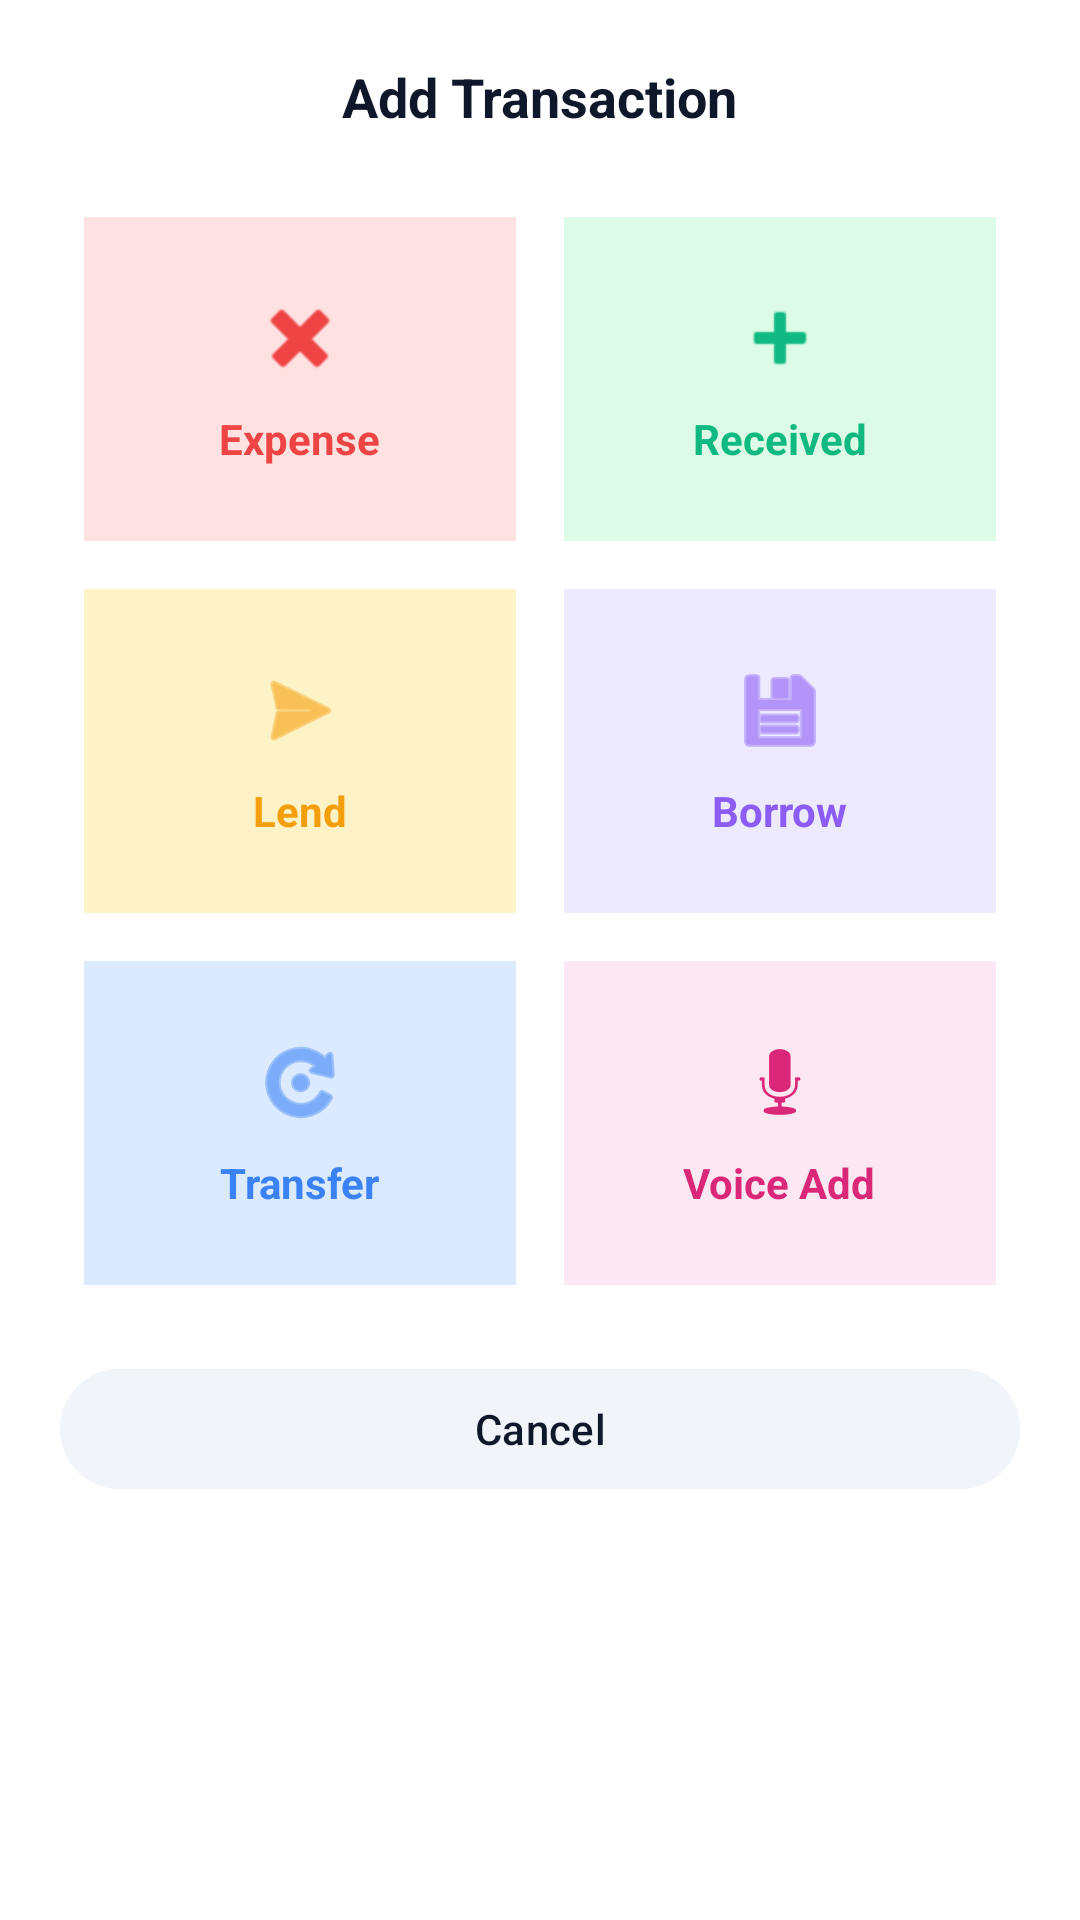

Layout XML and referenced resources for this Android screen:
<!-- AndroidManifest.xml: application theme Theme.SmartExpensesTracker -->
<!-- res/layout/bottom_sheet_add_menu.xml -->
<?xml version="1.0" encoding="utf-8"?>
<LinearLayout xmlns:android="http://schemas.android.com/apk/res/android"
    xmlns:app="http://schemas.android.com/apk/res-auto"
    android:layout_width="match_parent"
    android:layout_height="wrap_content"
    android:background="@drawable/ic_launcher_foreground"
    android:backgroundTint="@color/bg_card"
    android:orientation="vertical"
    android:padding="20dp">

    <TextView
        android:layout_width="wrap_content"
        android:layout_height="wrap_content"
        android:layout_gravity="center_horizontal"
        android:text="Add Transaction"
        android:textColor="@color/text_primary"
        android:textSize="18sp"
        android:textStyle="bold" />

    <GridLayout
        android:layout_width="match_parent"
        android:layout_height="wrap_content"
        android:layout_marginTop="20dp"
        android:columnCount="2"
        android:rowCount="3">

        
        <LinearLayout
            android:id="@+id/btn_action_expense"
            android:layout_width="0dp"
            android:layout_height="wrap_content"
            android:layout_columnWeight="1"
            android:layout_margin="8dp"
            android:background="@drawable/ic_launcher_foreground"
            android:backgroundTint="#FEE2E2"
            android:gravity="center"
            android:orientation="vertical"
            android:padding="16dp">

            <ImageView
                android:layout_width="32dp"
                android:layout_height="32dp"
                android:src="@android:drawable/ic_delete"
                app:tint="@color/financial_expense" />

            <TextView
                android:layout_width="wrap_content"
                android:layout_height="wrap_content"
                android:layout_marginTop="8dp"
                android:text="Expense"
                android:textColor="@color/financial_expense"
                android:textStyle="bold" />
        </LinearLayout>

        
        <LinearLayout
            android:id="@+id/btn_action_received"
            android:layout_width="0dp"
            android:layout_height="wrap_content"
            android:layout_columnWeight="1"
            android:layout_margin="8dp"
            android:background="@drawable/ic_launcher_foreground"
            android:backgroundTint="#DCFCE7"
            android:gravity="center"
            android:orientation="vertical"
            android:padding="16dp">

            <ImageView
                android:layout_width="32dp"
                android:layout_height="32dp"
                android:src="@android:drawable/ic_input_add"
                app:tint="@color/financial_income" />

            <TextView
                android:layout_width="wrap_content"
                android:layout_height="wrap_content"
                android:layout_marginTop="8dp"
                android:text="Received"
                android:textColor="@color/financial_income"
                android:textStyle="bold" />
        </LinearLayout>

        
        <LinearLayout
            android:id="@+id/btn_action_lend"
            android:layout_width="0dp"
            android:layout_height="wrap_content"
            android:layout_columnWeight="1"
            android:layout_margin="8dp"
            android:background="@drawable/ic_launcher_foreground"
            android:backgroundTint="#FEF3C7"
            android:gravity="center"
            android:orientation="vertical"
            android:padding="16dp">

            <ImageView
                android:layout_width="32dp"
                android:layout_height="32dp"
                android:src="@android:drawable/ic_menu_send"
                app:tint="@color/financial_lend" />

            <TextView
                android:layout_width="wrap_content"
                android:layout_height="wrap_content"
                android:layout_marginTop="8dp"
                android:text="Lend"
                android:textColor="@color/financial_lend"
                android:textStyle="bold" />
        </LinearLayout>

        
        <LinearLayout
            android:id="@+id/btn_action_borrow"
            android:layout_width="0dp"
            android:layout_height="wrap_content"
            android:layout_columnWeight="1"
            android:layout_margin="8dp"
            android:background="@drawable/ic_launcher_foreground"
            android:backgroundTint="#EDE9FE"
            android:gravity="center"
            android:orientation="vertical"
            android:padding="16dp">

            <ImageView
                android:layout_width="32dp"
                android:layout_height="32dp"
                android:src="@android:drawable/ic_menu_save"
                app:tint="@color/financial_borrow" />

            <TextView
                android:layout_width="wrap_content"
                android:layout_height="wrap_content"
                android:layout_marginTop="8dp"
                android:text="Borrow"
                android:textColor="@color/financial_borrow"
                android:textStyle="bold" />
        </LinearLayout>

        
        <LinearLayout
            android:id="@+id/btn_action_transfer"
            android:layout_width="0dp"
            android:layout_height="wrap_content"
            android:layout_columnWeight="1"
            android:layout_margin="8dp"
            android:background="@drawable/ic_launcher_foreground"
            android:backgroundTint="#DBEAFE"
            android:gravity="center"
            android:orientation="vertical"
            android:padding="16dp">

            <ImageView
                android:layout_width="32dp"
                android:layout_height="32dp"
                android:src="@android:drawable/ic_menu_rotate"
                app:tint="@color/financial_transfer" />

            <TextView
                android:layout_width="wrap_content"
                android:layout_height="wrap_content"
                android:layout_marginTop="8dp"
                android:text="Transfer"
                android:textColor="@color/financial_transfer"
                android:textStyle="bold" />
        </LinearLayout>

        
        <LinearLayout
            android:id="@+id/btn_action_voice"
            android:layout_width="0dp"
            android:layout_height="wrap_content"
            android:layout_columnWeight="1"
            android:layout_margin="8dp"
            android:background="@drawable/ic_launcher_foreground"
            android:backgroundTint="#FCE7F3"
            android:gravity="center"
            android:orientation="vertical"
            android:padding="16dp">

            <ImageView
                android:layout_width="32dp"
                android:layout_height="32dp"
                android:src="@android:drawable/ic_btn_speak_now"
                app:tint="#DB2777" />

            <TextView
                android:layout_width="wrap_content"
                android:layout_height="wrap_content"
                android:layout_marginTop="8dp"
                android:text="Voice Add"
                android:textColor="#DB2777"
                android:textStyle="bold" />
        </LinearLayout>
    </GridLayout>

    <Button
        android:id="@+id/btn_cancel"
        android:layout_width="match_parent"
        android:layout_height="wrap_content"
        android:layout_marginTop="16dp"
        android:backgroundTint="@color/surface_variant"
        android:text="Cancel"
        android:textColor="@color/text_primary" />

</LinearLayout>
<!-- resources referenced by this layout -->
<resources>
  <color name="bg_card">#FFFFFF</color>
  <color name="financial_borrow">#8B5CF6</color>
  <color name="financial_expense">#EF4444</color>
  <color name="financial_income">#10B981</color>
  <color name="financial_lend">#F59E0B</color>
  <color name="financial_transfer">#3B82F6</color>
  <color name="surface_variant">#F1F5F9</color>
  <color name="text_primary">#0F172A</color>
  <!-- drawable ic_launcher_foreground (drawable) -->
  <vector xmlns:android="http://schemas.android.com/apk/res/android"
      android:width="108dp"
      android:height="108dp"
      android:viewportWidth="108"
      android:viewportHeight="108">
      <path
          android:fillColor="#10B981"
          android:pathData="M0,0h108v108h-108z"/>
      <path
          android:fillColor="#FFFFFF"
          android:pathData="M38,34h32c3.31,0 6,2.69 6,6v28c0,3.31 -2.69,6 -6,6H38c-3.31,0 -6,-2.69 -6,-6V40c0,-3.31 2.69,-6 6,-6zm28,16c-2.21,0 -4,1.79 -4,4s1.79,4 4,4 4,-1.79 4,-4 -1.79,-4 -4,-4z"/>
  </vector>
  <style name="Theme.SmartExpensesTracker" parent="Theme.Material3.Light.NoActionBar">
          <item name="colorPrimary">@color/brand_primary</item>
          <item name="colorPrimaryDark">@color/brand_primary_dark</item>
          <item name="colorAccent">@color/brand_accent</item>
          <item name="android:windowBackground">@color/bg_main</item>
          <item name="android:statusBarColor">@color/bg_main</item>
          <item name="android:windowLightStatusBar">true</item>
      </style>
  <color name="brand_primary">#10B981</color>
  <color name="brand_primary_dark">#047857</color>
  <color name="brand_accent">#059669</color>
  <color name="bg_main">#F8FAFC</color>
</resources>
